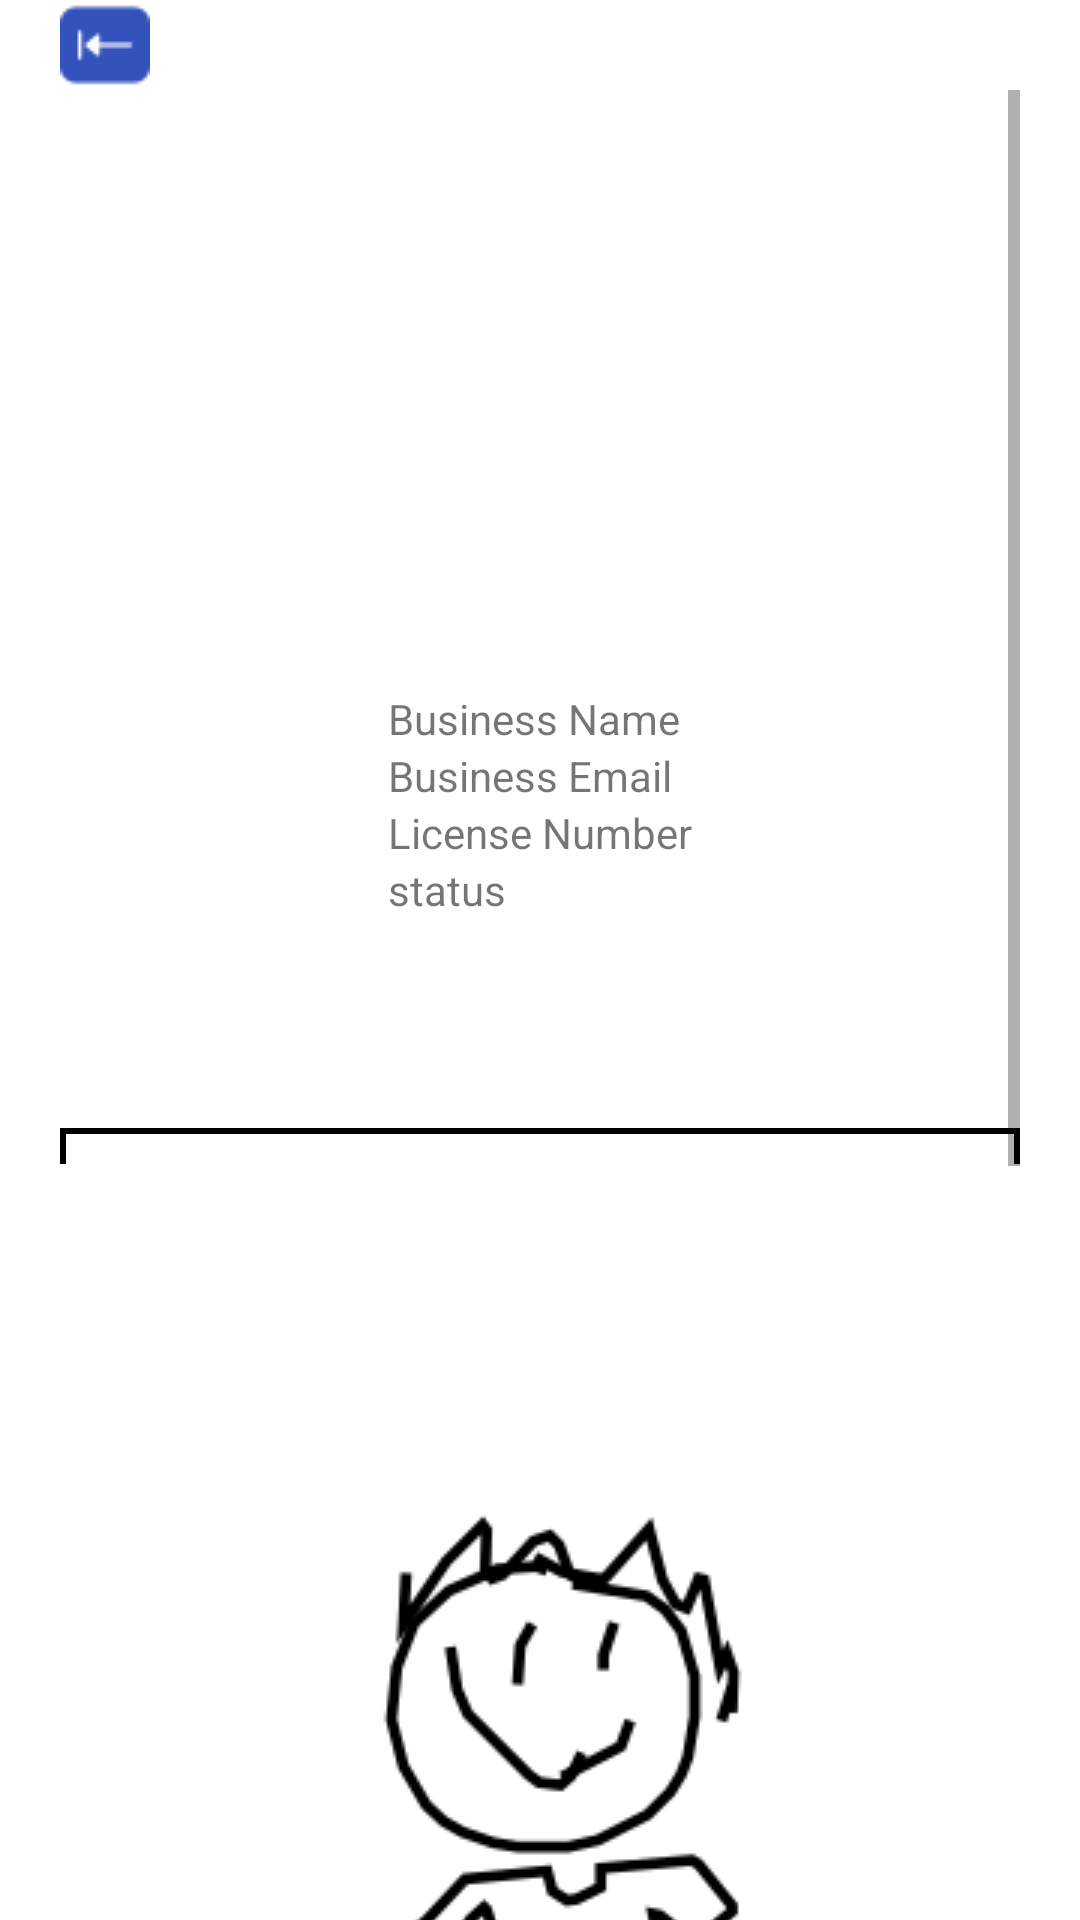

Android layout source for this screen:
<!-- AndroidManifest.xml: application theme Theme.Tunha -->
<!-- res/layout/activity_drug_seller_details.xml -->
<LinearLayout android:layout_width="match_parent"
    android:layout_height="wrap_content"
    android:orientation="vertical"
    android:paddingLeft="20dp"
    android:paddingRight="20dp"
    xmlns:android="http://schemas.android.com/apk/res/android">






    <ImageView
        android:layout_width="wrap_content"
        android:layout_height="wrap_content"
        android:src="@drawable/backbutton"
        android:id="@+id/backbutton">

    </ImageView>


    <ScrollView
        android:layout_width="match_parent"
        android:layout_height="match_parent"

        >
        <LinearLayout
            android:layout_width="match_parent"
            android:layout_height="wrap_content"
            android:orientation="vertical"
            android:gravity="center"

            >

            <ImageView
                android:id="@+id/dp"
                android:layout_width="200dp"
                android:layout_height="200dp"
                android:background="@drawable/rounded_corner_background"
                android:scaleType="centerCrop"
                android:src="@drawable/iconnny"
                android:padding="0dp"


                />
            <TableLayout
                android:layout_width="match_parent"
                android:layout_height="wrap_content"
                android:gravity="center"
                >
                <TableRow
                    android:gravity="center"
                    >
                    <TextView
                        android:text="Business Name"
                        />
                    <TextView
                        android:id="@+id/fname"
                        />
                </TableRow>
                <TableRow
                    android:gravity="center">
                    <TextView
                        android:text="Business Email"
                        />
                    <TextView
                        android:id="@+id/email"
                        />
                </TableRow>
                <TableRow
                    android:gravity="center">
                    <TextView
                        android:text="License Number"
                        />
                    <TextView
                        android:id="@+id/licence"
                        />
                </TableRow>
                <TableRow
                    android:gravity="center">
                    <TextView
                        android:text="status"
                        />
                    <TextView
                        android:id="@+id/status"
                        />
                </TableRow>
            </TableLayout>

            <Space
                android:layout_width="match_parent"
                android:layout_height="70dp"/>

            <ImageView

                android:id="@+id/selLicense"
                android:layout_width="match_parent"
                android:layout_height="wrap_content"
                android:background="@drawable/image_border"
                android:padding="12dp"
                android:scaleType="centerCrop"

                android:src="@drawable/dummycertificate" />
            <TextView
                android:layout_width="match_parent"
                android:layout_height="match_parent"
                android:text="Medical Document"
                >
            </TextView>
            <Space
                android:layout_width="match_parent"
                android:layout_height="70dp"/>

            <Button
                android:id="@+id/action_button"
                android:layout_width="match_parent"
                android:layout_height="wrap_content"
                android:text="APPROVE Business"

                android:textColor="#ffffff"
                />
            <Space
                android:layout_width="match_parent"
                android:layout_height="70dp"/>


        </LinearLayout>
    </ScrollView>


</LinearLayout>
<!-- resources referenced by this layout -->
<resources>
  <!-- drawable backbutton: png bitmap (drawable, 379 bytes) -->
  <!-- drawable dummycertificate: png bitmap (drawable, 23278 bytes) -->
  <!-- drawable image_border (drawable) -->
  <shape xmlns:android="http://schemas.android.com/apk/res/android"
      android:shape="rectangle">
    <solid android:color="@color/white" />
    <stroke
        android:width="2dp"
        android:color="@color/black" />
  </shape>
  <style name="Theme.Tunha" parent="Theme.MaterialComponents.DayNight.DarkActionBar">
          
          <item name="colorPrimary">#3452BB</item>
          <item name="colorPrimaryVariant">#B1BDE7</item>
          <item name="colorOnPrimary">@color/white</item>
          
          <item name="colorSecondary">@color/teal_200</item>
          <item name="colorSecondaryVariant">@color/teal_700</item>
          <item name="colorOnSecondary">@color/black</item>
          
          <item name="android:statusBarColor">?attr/colorPrimaryVariant</item>
          
      </style>
  <color name="white">#FFFFFFFF</color>
  <color name="black">#FF000000</color>
  <color name="teal_200">#FF03DAC5</color>
  <color name="teal_700">#FF018786</color>
</resources>
